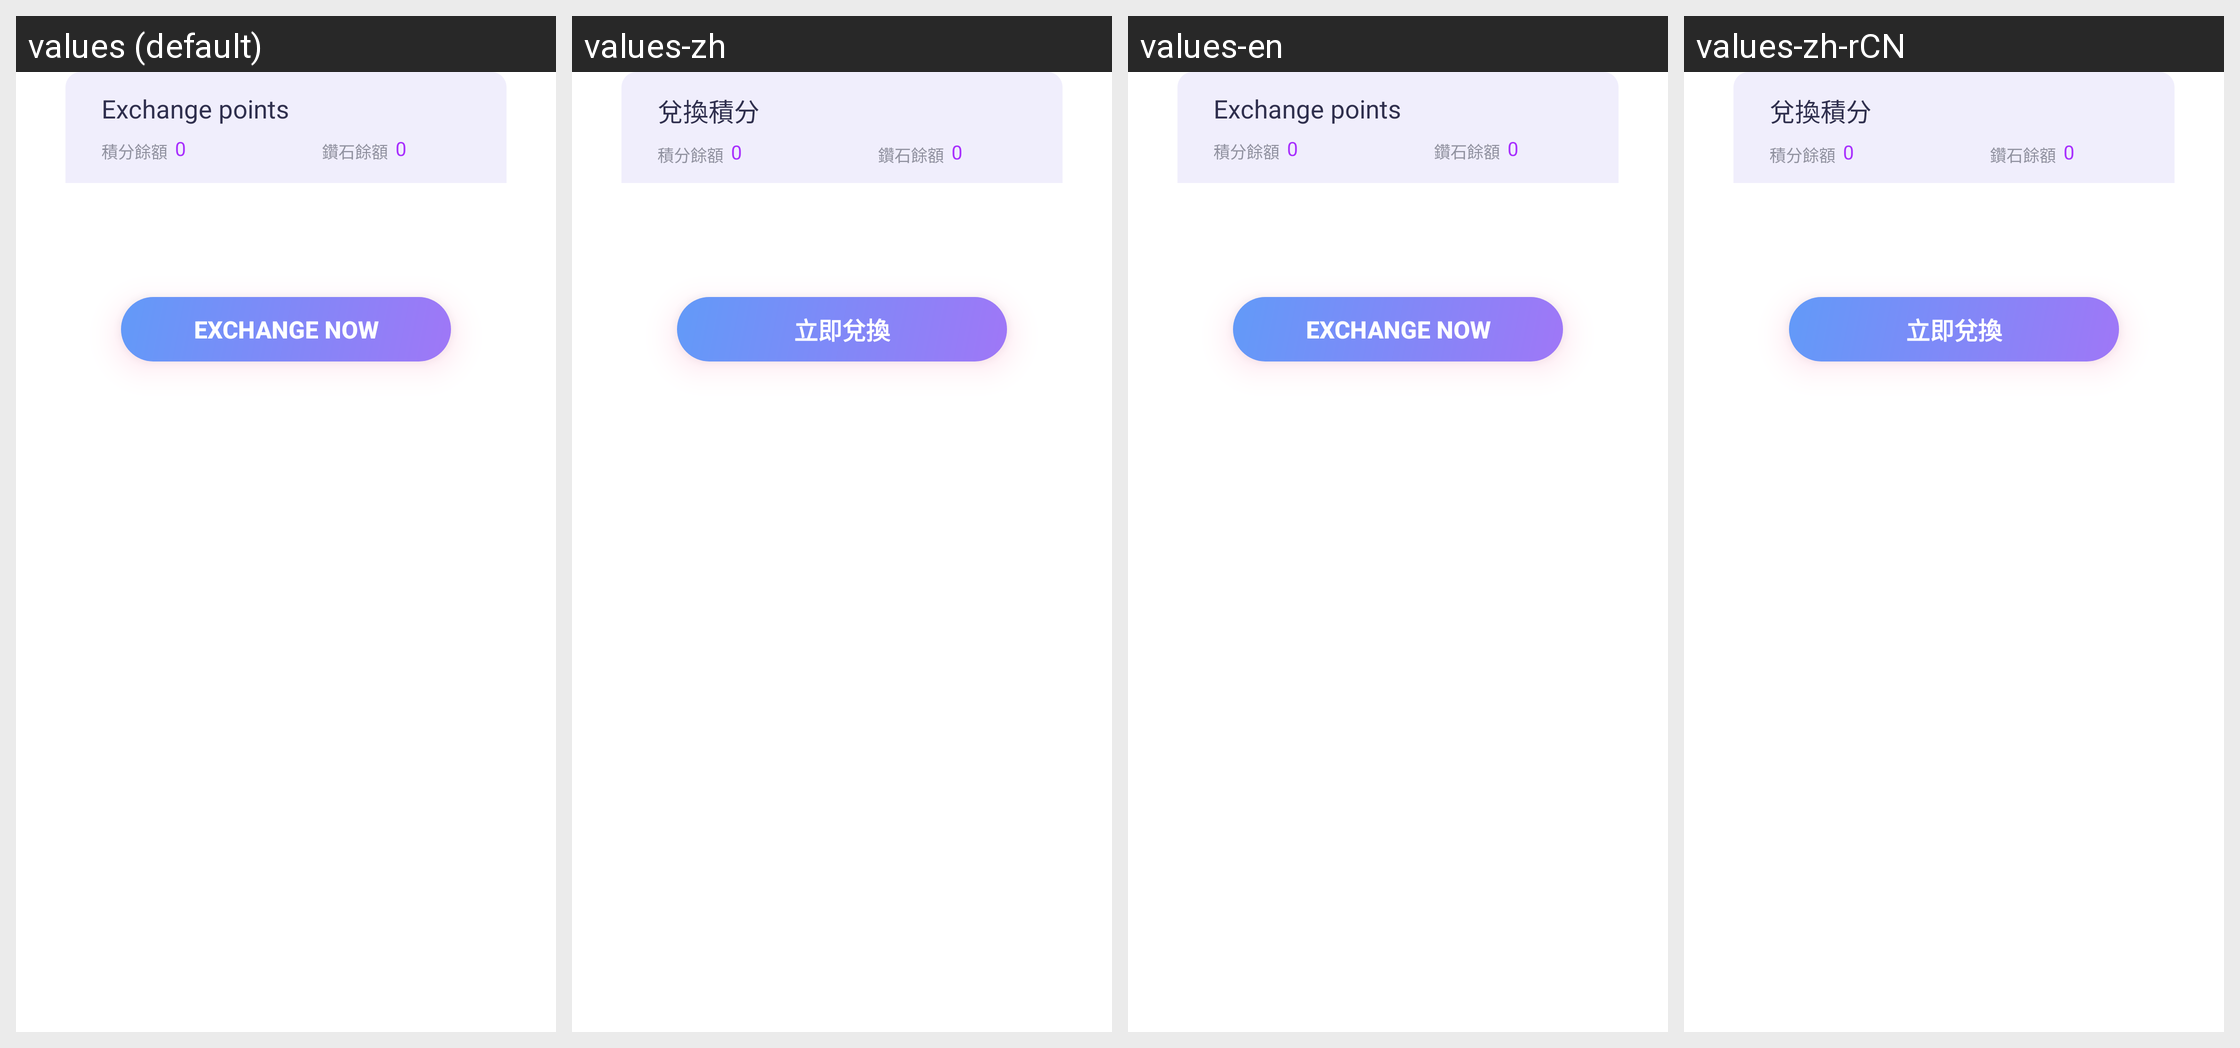

Locale-by-locale string values for the Android screen shown in this grid:
Android screen res/layout/dialog_exchange_integral.xml rendered under 4 locales, left to right: values (default), values-zh, values-en, values-zh-rCN. Device: Nexus 5 (rendered at 1080×1920; each locale shown at half size, 540×960, under a caption strip naming it); theme Theme.MaterialComponents.DayNight.NoActionBar.
Other locales in the repository, not shown: values-ru, values-tr, values-zh-rHK, values-zh-rMO, values-zh-rSG, values-zh-rTW.
Strings drawn on this screen, with the default value and each locale's value (text and hints the layout hard-codes, and strings that could not be matched under every locale, appear in the picture but are not listed):

dialog_exchange_integral_title
  values: Exchange points
  values-zh: 兌換積分
  values-en: Exchange points
  values-zh-rCN: 兌換積分

dialog_exchange_integral_btn
  values: Exchange now
  values-zh: 立即兌換
  values-en: Exchange now
  values-zh-rCN: 立即兌換
